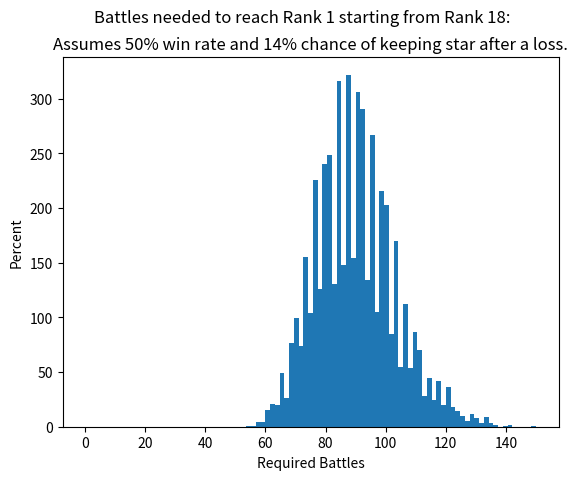

This figure's Python source:
import random
from collections import Counter
import matplotlib.pyplot as plt

# Configuration
DEFAULT_FIRST_RATE = 1 / 7  # chance to get 1st place in a battle
DEFAULT_WIN_RATE = 0.5  # chance to win a battle
DEFAULT_MAX_BATTLES = 10000  # maximum number of battles before simulation stops
DEFAULT_SIMULATION_RUNS = 5000  # number of times to run the simulation

# Season 16 rank information
ranks = {
    18: {
        'stars': 1,
        'irrevocable': True,
        'free-star': False
    },
    17: {
        'stars': 2,
        'irrevocable': True,
        'free-star': True
    },
    16: {
        'stars': 2,
        'irrevocable': True,
        'free-star': True
    },
    15: {
        'stars': 2,
        'irrevocable': True,
        'free-star': True
    },
    14: {
        'stars': 2,
        'irrevocable': False,
        'free-star': True
    },
    13: {
        'stars': 2,
        'irrevocable': False,
        'free-star': True
    },
    12: {
        'stars': 2,
        'irrevocable': True,
        'free-star': True
    },
    11: {
        'stars': 2,
        'irrevocable': False,
        'free-star': True
    },
    10: {
        'stars': 4,
        'irrevocable': False,
        'free-star': True
    },
    9: {
        'stars': 4,
        'irrevocable': False,
        'free-star': True
    },
    8: {
        'stars': 4,
        'irrevocable': False,
        'free-star': True
    },
    7: {
        'stars': 4,
        'irrevocable': False,
        'free-star': True
    },
    6: {
        'stars': 4,
        'irrevocable': False,
        'free-star': True
    },
    5: {
        'stars': 5,
        'irrevocable': False,
        'free-star': True
    },
    4: {
        'stars': 5,
        'irrevocable': False,
        'free-star': True
    },
    3: {
        'stars': 5,
        'irrevocable': False,
        'free-star': True
    },
    2: {
        'stars': 5,
        'irrevocable': False,
        'free-star': True
    },
    1: {
        'stars': 1,
        'irrevocable': True,
        'free-star': True
    }
}
start_rank = max(ranks.keys())
end_rank = min(ranks.keys())


def one_run(wr, fr, max_battles=DEFAULT_MAX_BATTLES):
    """
    Simulate battles required to complete ranked season.

    :param wr: win rate
    :param fr: first place rate
    :param max_battles: maximum battles before simulation ends (prevents infinite loops).
    :return: number of battles
    """
    battles = 0
    stars = 0
    simulated_rank = start_rank

    while simulated_rank != end_rank:
        battles += 1

        # Determine battle outcome
        if random.random() < wr:
            stars += 1
        elif random.random() < fr:  # best player doesn't lose star
            stars -= 1

        # Check if player moved up a rank
        if stars == ranks[simulated_rank]['stars']:
            simulated_rank -= 1  # move "up" a rank
            if ranks[simulated_rank]['free-star']:
                stars = 1  # get a free star for next rank
            else:
                stars = 0  # no free star

        # Check if a player moved down a rank
        if stars < 0:
            if ranks[simulated_rank]['irrevocable']:
                stars = 0
            else:
                simulated_rank += 1  # move "down" a rank
                stars = ranks[simulated_rank]['stars'] - 1

        if battles > max_battles:
            break

    return battles


# create list
s = []
for i in range(DEFAULT_SIMULATION_RUNS):
    n = one_run(DEFAULT_WIN_RATE, DEFAULT_FIRST_RATE)
    s.append(n)
    # TODO: Add histogram bin for ">max battles limit" so we're not removing valid simulation data.


# draw
optbins = max(s) - min(s)  # determines bin number for 1:1 bins

fig = plt.figure()
fig.suptitle(f'Battles needed to reach Rank {end_rank} starting from Rank {start_rank}:')
plt.title(f'Assumes {DEFAULT_WIN_RATE:.0%} win rate and {DEFAULT_FIRST_RATE:.0%} chance of keeping star after a loss.')
# plt.hist(s, density=True)  # TODO: stop using "density" and create the distribution ourselves.
plt.hist(s, bins=optbins, range=(0, max(s)))  # TODO: stop using "density" and create the distribution ourselves.
plt.xlabel('Required Battles')
plt.ylabel('Percent')  # TODO: Doesn't currently show %. Need to multiply by 100.

plt.savefig('wows-ranked-simulation.png', dpi=300)
